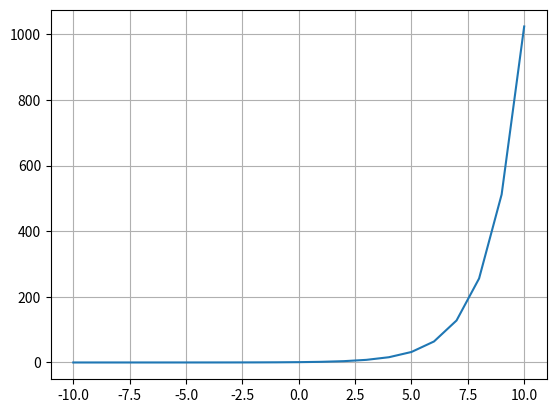

Write the Python code that produced this figure.
import numpy as np
import matplotlib.pyplot as plt

x = np.arange(-10,11)
y = 2.0**x
plt.plot(x,y)
plt.grid()